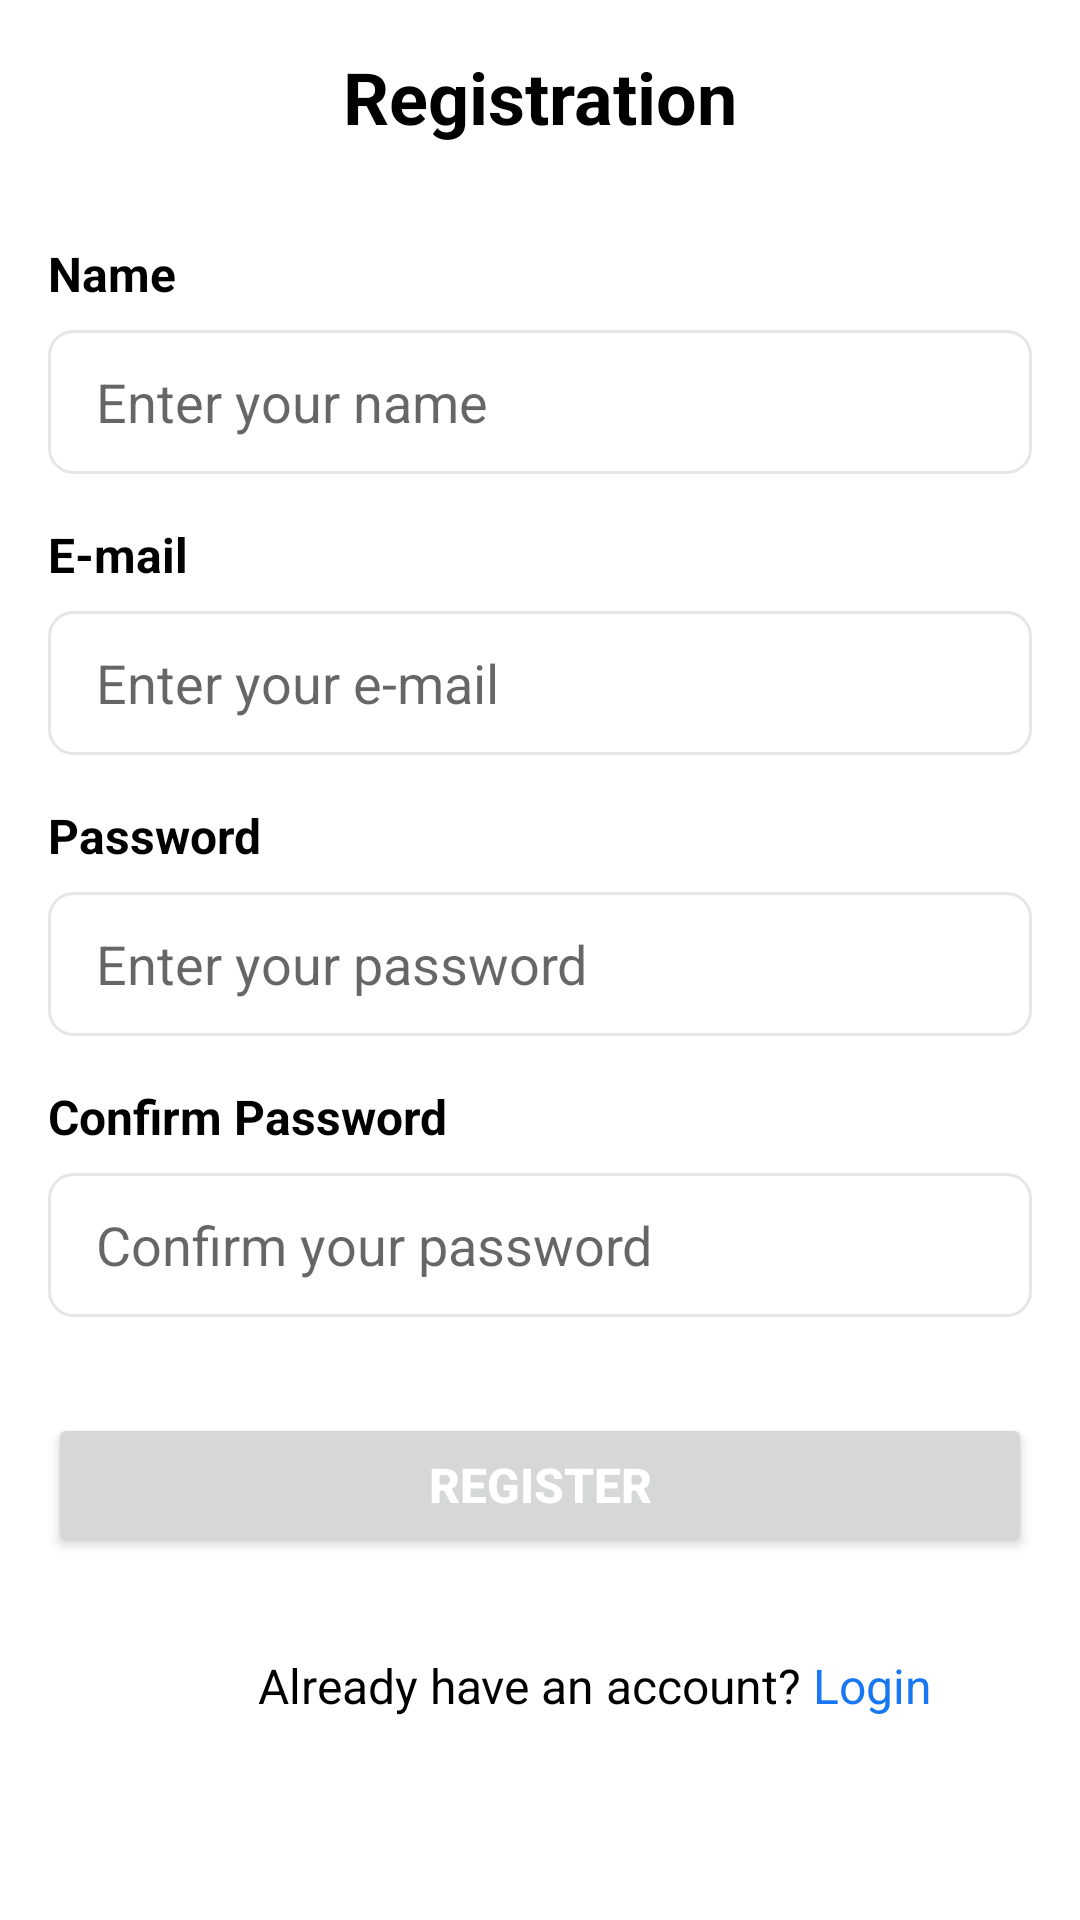

This screen was rendered from an Android layout file. Write that file and the resources it references.
<!-- AndroidManifest.xml: application theme Theme.RentGYM -->
<!-- res/layout/activity_register.xml -->
<?xml version="1.0" encoding="utf-8"?>
<RelativeLayout xmlns:android="http://schemas.android.com/apk/res/android"
    xmlns:app="http://schemas.android.com/apk/res-auto"
    xmlns:tools="http://schemas.android.com/tools"
    android:layout_width="match_parent"
    android:layout_height="match_parent"
    android:padding="16dp"
    android:background="@color/white"
    tools:context=".RegisterActivity">

        
        <TextView
            android:id="@+id/text_view_title"
            android:layout_width="wrap_content"
            android:layout_height="wrap_content"
            android:layout_centerHorizontal="true"
            android:text="Registration"
            android:textColor="@color/black"
            android:textSize="24sp"
            android:textStyle="bold" />

        
        <TextView
            android:id="@+id/text_view_name"
            android:layout_width="wrap_content"
            android:layout_height="wrap_content"
            android:text="Name"
            android:textColor="@color/black"
            android:textSize="16sp"
            android:textStyle="bold"
            android:layout_below="@id/text_view_title"
            android:layout_marginTop="32dp" />

        <EditText
            android:id="@+id/edit_text_name"
            android:layout_width="match_parent"
            android:layout_height="48dp"
            android:layout_below="@id/text_view_name"
            android:layout_marginTop="8dp"
            android:background="@drawable/edit_text_background"
            android:textColor="@color/black"
            android:hint="Enter your name"
            android:inputType="textPersonName"
            android:paddingStart="16dp"
            android:paddingEnd="16dp" />

        
        <TextView
            android:id="@+id/text_view_email"
            android:layout_width="wrap_content"
            android:layout_height="wrap_content"
            android:text="E-mail"
            android:textColor="@color/black"
            android:textSize="16sp"
            android:textStyle="bold"
            android:layout_below="@id/edit_text_name"
            android:layout_marginTop="16dp" />

        <EditText
            android:id="@+id/edit_text_email"
            android:layout_width="match_parent"
            android:layout_height="48dp"
            android:layout_below="@id/text_view_email"
            android:layout_marginTop="8dp"
            android:background="@drawable/edit_text_background"
            android:hint="Enter your e-mail"
            android:inputType="textEmailAddress"
            android:textColor="@color/black"
            android:paddingStart="16dp"
            android:paddingEnd="16dp" />

        
        <TextView
            android:id="@+id/text_view_password"
            android:layout_width="wrap_content"
            android:layout_height="wrap_content"
            android:text="Password"
            android:textColor="@color/black"
            android:textSize="16sp"
            android:textStyle="bold"
            android:layout_below="@id/edit_text_email"
            android:layout_marginTop="16dp" />

        <EditText
            android:id="@+id/edit_text_password"
            android:layout_width="match_parent"
            android:layout_height="48dp"
            android:layout_below="@id/text_view_password"
            android:layout_marginTop="8dp"
            android:background="@drawable/edit_text_background"
            android:hint="Enter your password"
            android:inputType="textPassword"
            android:textColor="@color/black"
            android:paddingStart="16dp"
            android:paddingEnd="16dp" />

        
        <TextView
            android:id="@+id/text_view_confirm_password"
            android:layout_width="wrap_content"
            android:layout_height="wrap_content"
            android:text="Confirm Password"
            android:textColor="@color/black"
            android:textSize="16sp"
            android:textStyle="bold"
            android:layout_below="@id/edit_text_password"
            android:layout_marginTop="16dp" />

        <EditText
            android:id="@+id/edit_text_confirm_password"
            android:layout_width="match_parent"
            android:layout_height="48dp"
            android:layout_below="@id/text_view_confirm_password"
            android:layout_marginTop="8dp"
            android:background="@drawable/edit_text_background"
            android:hint="Confirm your password"
            android:inputType="textPassword"
            android:textColor="@color/black"
            android:paddingStart="16dp"
            android:paddingEnd="16dp" />

        
        <Button
            android:id="@+id/button_register"
            android:layout_width="match_parent"
            android:layout_height="wrap_content"
            android:layout_below="@id/edit_text_confirm_password"
            android:layout_marginTop="32dp"
            android:text="REGISTER"
            android:textColor="@color/white"
            android:textSize="16sp"
            android:textStyle="bold" />

        

        <TextView
            android:id="@+id/text_view_already_have_account"
            android:layout_width="wrap_content"
            android:layout_height="wrap_content"
            android:layout_below="@id/button_register"
            android:layout_alignParentStart="true"
            android:layout_marginStart="70dp"
            android:layout_marginTop="32dp"
            android:text="Already have an account?"
            android:textColor="@color/black"
            android:textSize="16sp" />

        <TextView
            android:id="@+id/toLoginPage"
            android:layout_width="wrap_content"
            android:layout_height="wrap_content"
            android:text=" Login"
            android:textColor="#1877f2"
            android:textSize="16sp"
            android:layout_below="@id/button_register"
            android:layout_toEndOf="@id/text_view_already_have_account"
            android:layout_centerHorizontal="true"
            android:layout_marginTop="32dp" />



    </RelativeLayout>
<!-- resources referenced by this layout -->
<resources>
  <color name="black">#FF000000</color>
  <color name="white">#FFFFFFFF</color>
  <!-- drawable edit_text_background (drawable) -->
  <shape xmlns:android="http://schemas.android.com/apk/res/android"
      android:shape="rectangle">
      <solid android:color="@color/white" />
      <stroke
          android:width="1dp"
          android:color="#E6E6E6" />
      <corners android:radius="8dp" />
  </shape>
  <style name="Theme.RentGYM" parent="Theme.MaterialComponents.DayNight.NoActionBar">
          
          <item name="colorPrimary">@color/my_primary</item>
          <item name="colorPrimaryVariant">@color/my_primary</item>
          <item name="colorOnPrimary">@color/white</item>
          
          <item name="colorSecondary">@color/my_primary</item>
          <item name="colorSecondaryVariant">@color/my_primary</item>
          <item name="colorOnSecondary">@color/black</item>
          
          <item name="android:statusBarColor">?attr/colorPrimaryVariant</item>
          
          <item name="android:windowBackground">@color/off_white</item>
      </style>
  <color name="my_primary">#08B562</color>
  <color name="off_white">#FDFDFD</color>
</resources>
